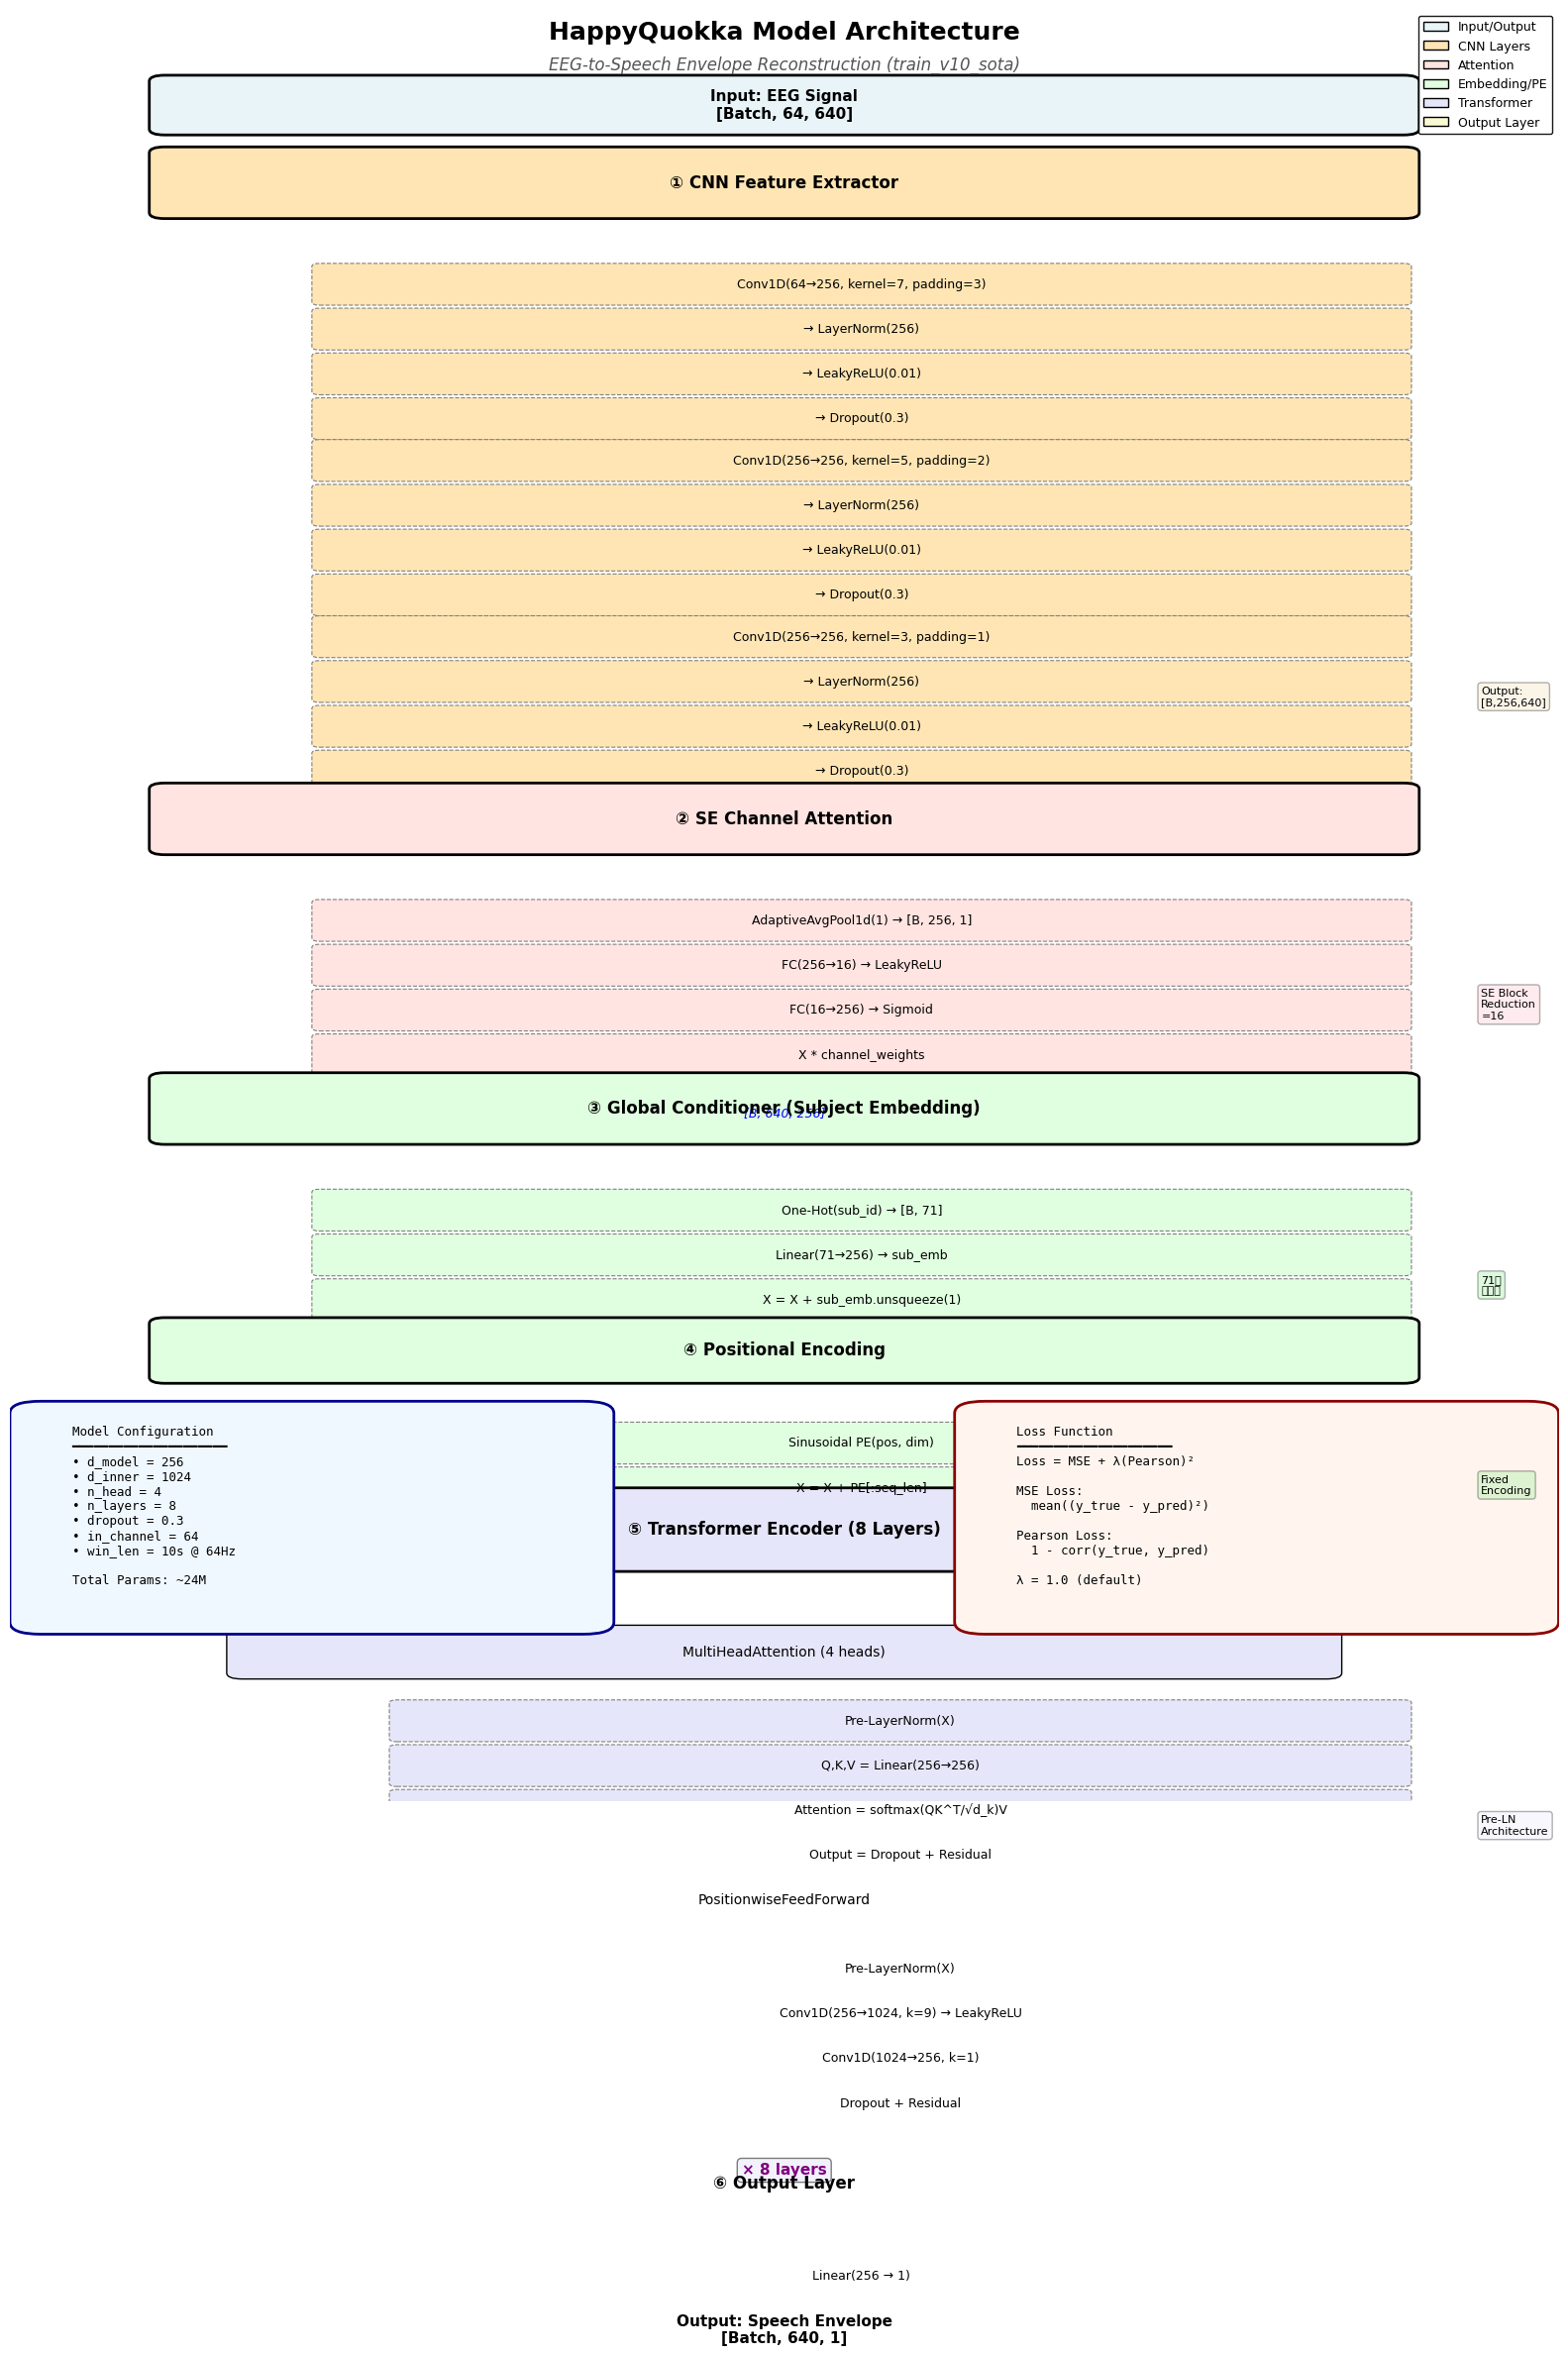
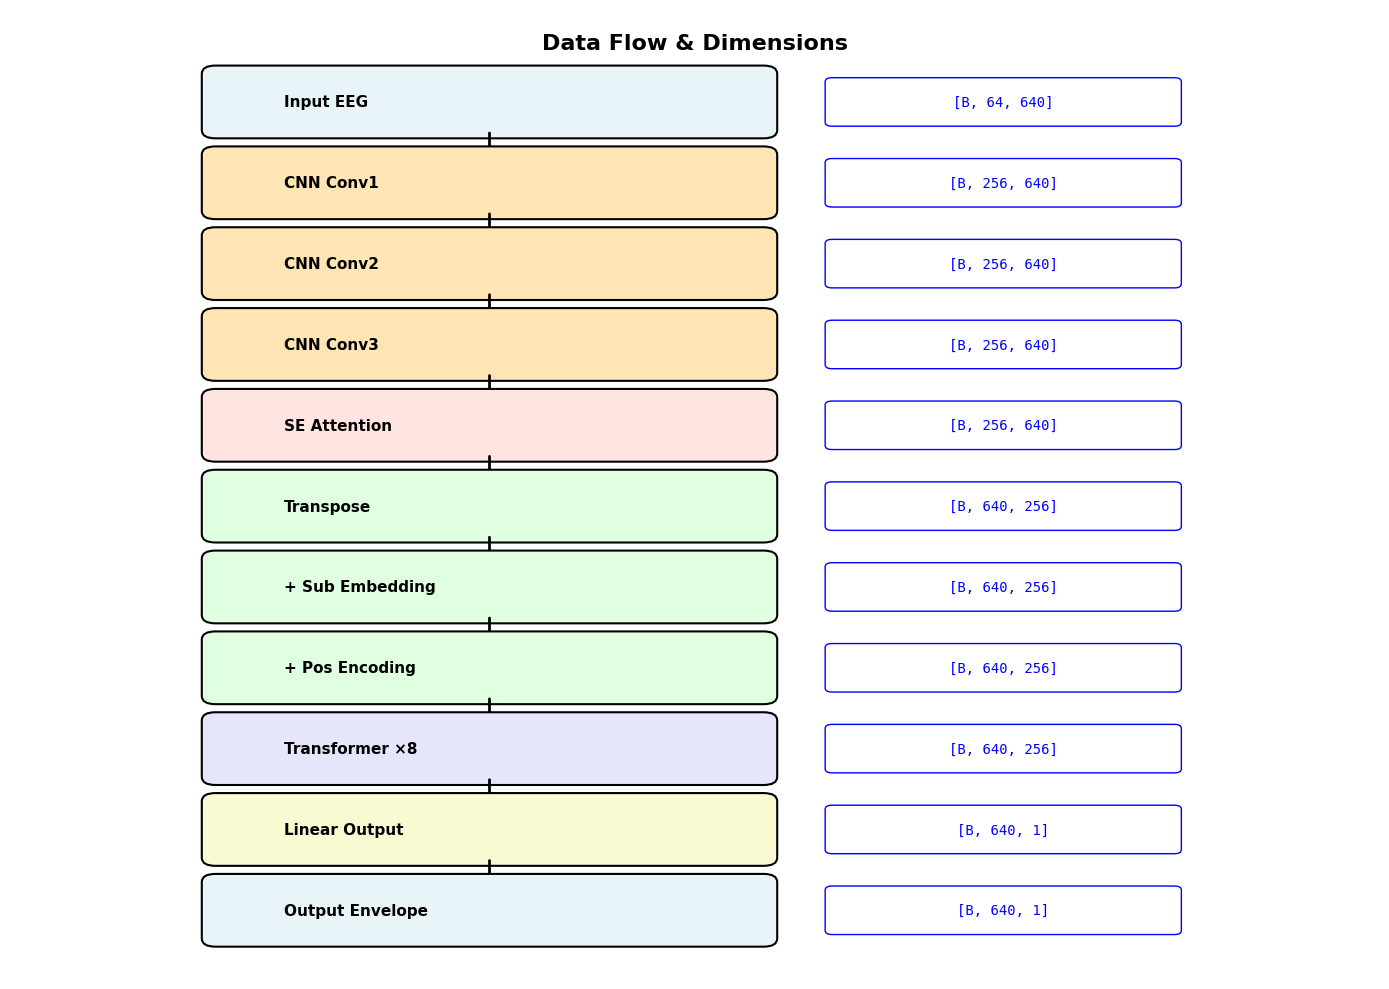

These charts were generated, in order, by the following Python code:
#!/usr/bin/env python3
"""
模型架构可视化脚本
生成 HappyQuokka (train_v10_sota) 的详细架构图
"""

import matplotlib.pyplot as plt
import matplotlib.patches as mpatches
from matplotlib.patches import FancyBboxPatch, FancyArrowPatch
import numpy as np

# 设置中文字体
plt.rcParams['font.sans-serif'] = ['SimHei', 'DejaVu Sans', 'Arial Unicode MS']
plt.rcParams['axes.unicode_minus'] = False

def create_architecture_diagram():
    """创建模型架构图"""
    fig, ax = plt.subplots(1, 1, figsize=(16, 24))
    ax.set_xlim(0, 10)
    ax.set_ylim(0, 30)
    ax.axis('off')

    # 颜色方案
    colors = {
        'input': '#E8F4F8',      # 浅蓝 - 输入输出
        'cnn': '#FFE5B4',        # 浅橙 - CNN
        'attention': '#FFE4E1',  # 浅粉 - 注意力
        'embedding': '#E0FFE0',  # 浅绿 - 嵌入
        'transformer': '#E6E6FA', # 浅紫 - Transformer
        'output': '#FAFAD2',     # 浅黄 - 输出
    }

    y_pos = 28  # 起始Y坐标
    box_width = 8
    box_height = 0.8
    x_center = 5

    def add_box(y, text, color, height=box_height, width=box_width, fontsize=11, bold=False):
        """添加方框"""
        box = FancyBboxPatch(
            (x_center - width/2, y), width, height,
            boxstyle="round,pad=0.1",
            edgecolor='black',
            facecolor=color,
            linewidth=2 if bold else 1
        )
        ax.add_patch(box)
        weight = 'bold' if bold else 'normal'
        ax.text(x_center, y + height/2, text,
                ha='center', va='center', fontsize=fontsize, weight=weight)
        return y - height - 0.3

    def add_arrow(y_from, y_to, text='', offset=0):
        """添加箭头"""
        arrow = FancyArrowPatch(
            (x_center + offset, y_from), (x_center + offset, y_to),
            arrowstyle='->', mutation_scale=20, linewidth=2,
            color='black'
        )
        ax.add_patch(arrow)
        if text:
            ax.text(x_center + offset + 0.5, (y_from + y_to)/2, text,
                   fontsize=9, style='italic', color='#555')

    def add_subbox(y, texts, color, indent=1):
        """添加子模块"""
        sub_width = box_width - indent
        sub_height = 0.6
        current_y = y
        for text in texts:
            box = FancyBboxPatch(
                (x_center - sub_width/2 + indent/2, current_y),
                sub_width, sub_height,
                boxstyle="round,pad=0.05",
                edgecolor='gray',
                facecolor=color,
                linewidth=0.8,
                linestyle='--'
            )
            ax.add_patch(box)
            ax.text(x_center + indent/2, current_y + sub_height/2, text,
                   ha='center', va='center', fontsize=9)
            current_y -= sub_height + 0.15
        return current_y + 0.15

    # 标题
    ax.text(x_center, 29.5, 'HappyQuokka Model Architecture',
           ha='center', fontsize=18, weight='bold')
    ax.text(x_center, 29, 'EEG-to-Speech Envelope Reconstruction (train_v10_sota)',
           ha='center', fontsize=12, style='italic', color='#555')

    # ========== 输入层 ==========
    y_pos = add_box(y_pos, 'Input: EEG Signal\n[Batch, 64, 640]', colors['input'], bold=True)
    add_arrow(y_pos + 0.3, y_pos - 0.2)

    # ========== 1. CNN特征提取器 ==========
    y_pos = add_box(y_pos - 0.3, '① CNN Feature Extractor', colors['cnn'],
                   height=1, fontsize=12, bold=True)

    # Conv1
    y_pos = add_subbox(y_pos - 0.2, [
        'Conv1D(64→256, kernel=7, padding=3)',
        '→ LayerNorm(256)',
        '→ LeakyReLU(0.01)',
        '→ Dropout(0.3)'
    ], colors['cnn'])

    # Conv2
    y_pos = add_subbox(y_pos - 0.1, [
        'Conv1D(256→256, kernel=5, padding=2)',
        '→ LayerNorm(256)',
        '→ LeakyReLU(0.01)',
        '→ Dropout(0.3)'
    ], colors['cnn'])

    # Conv3
    y_pos = add_subbox(y_pos - 0.1, [
        'Conv1D(256→256, kernel=3, padding=1)',
        '→ LayerNorm(256)',
        '→ LeakyReLU(0.01)',
        '→ Dropout(0.3)'
    ], colors['cnn'])

    ax.text(9.5, y_pos + 2, 'Output:\n[B,256,640]', fontsize=8,
           bbox=dict(boxstyle='round', facecolor='wheat', alpha=0.3))

    add_arrow(y_pos + 0.2, y_pos - 0.3)

    # ========== 2. SE通道注意力 ==========
    y_pos = add_box(y_pos - 0.4, '② SE Channel Attention', colors['attention'],
                   height=1, fontsize=12, bold=True)

    y_pos = add_subbox(y_pos - 0.2, [
        'AdaptiveAvgPool1d(1) → [B, 256, 1]',
        'FC(256→16) → LeakyReLU',
        'FC(16→256) → Sigmoid',
        'X * channel_weights'
    ], colors['attention'])

    ax.text(9.5, y_pos + 1.5, 'SE Block\nReduction\n=16', fontsize=8,
           bbox=dict(boxstyle='round', facecolor='pink', alpha=0.3))

    add_arrow(y_pos + 0.2, y_pos - 0.3)
    ax.text(x_center, y_pos - 0.15, '[B, 640, 256]', ha='center',
           fontsize=9, style='italic', color='blue')

    # ========== 3. 全局条件器 ==========
    y_pos = add_box(y_pos - 0.5, '③ Global Conditioner (Subject Embedding)',
                   colors['embedding'], height=1, fontsize=12, bold=True)

    y_pos = add_subbox(y_pos - 0.2, [
        'One-Hot(sub_id) → [B, 71]',
        'Linear(71→256) → sub_emb',
        'X = X + sub_emb.unsqueeze(1)'
    ], colors['embedding'])

    ax.text(9.5, y_pos + 1, '71个\n受试者', fontsize=8,
           bbox=dict(boxstyle='round', facecolor='lightgreen', alpha=0.3))

    add_arrow(y_pos + 0.2, y_pos - 0.3)

    # ========== 4. 位置编码 ==========
    y_pos = add_box(y_pos - 0.4, '④ Positional Encoding', colors['embedding'],
                   height=0.9, fontsize=12, bold=True)

    y_pos = add_subbox(y_pos - 0.2, [
        'Sinusoidal PE(pos, dim)',
        'X = X + PE[:seq_len]'
    ], colors['embedding'])

    ax.text(9.5, y_pos + 0.8, 'Fixed\nEncoding', fontsize=8,
           bbox=dict(boxstyle='round', facecolor='lightgreen', alpha=0.3))

    add_arrow(y_pos + 0.2, y_pos - 0.3)

    # ========== 5. Transformer编码器 ==========
    y_pos = add_box(y_pos - 0.4, '⑤ Transformer Encoder (8 Layers)',
                   colors['transformer'], height=1.2, fontsize=12, bold=True)

    # PreLNFFTBlock
    y_pos_block = y_pos - 0.3

    # MultiHeadAttention
    y_pos_block = add_box(y_pos_block, 'MultiHeadAttention (4 heads)',
                         colors['transformer'], height=0.7, width=7, fontsize=10)
    y_pos_block = add_subbox(y_pos_block - 0.1, [
        'Pre-LayerNorm(X)',
        'Q,K,V = Linear(256→256)',
        'Attention = softmax(QK^T/√d_k)V',
        'Output = Dropout + Residual'
    ], colors['transformer'], indent=1.5)

    # PositionwiseFeedForward
    y_pos_block = add_box(y_pos_block - 0.2, 'PositionwiseFeedForward',
                         colors['transformer'], height=0.7, width=7, fontsize=10)
    y_pos_block = add_subbox(y_pos_block - 0.1, [
        'Pre-LayerNorm(X)',
        'Conv1D(256→1024, k=9) → LeakyReLU',
        'Conv1D(1024→256, k=1)',
        'Dropout + Residual'
    ], colors['transformer'], indent=1.5)

    # 表示8层
    ax.text(x_center, y_pos_block - 0.3, '× 8 layers',
           ha='center', fontsize=11, weight='bold', color='purple',
           bbox=dict(boxstyle='round', facecolor='lavender', alpha=0.5))

    ax.text(9.5, y_pos - 3, 'Pre-LN\nArchitecture', fontsize=8,
           bbox=dict(boxstyle='round', facecolor='lavender', alpha=0.3))

    y_pos = y_pos_block - 0.5
    add_arrow(y_pos + 0.2, y_pos - 0.3)

    # ========== 6. 输出层 ==========
    y_pos = add_box(y_pos - 0.4, '⑥ Output Layer', colors['output'],
                   height=0.9, fontsize=12, bold=True)

    y_pos = add_subbox(y_pos - 0.2, [
        'Linear(256 → 1)'
    ], colors['output'])

    add_arrow(y_pos + 0.2, y_pos - 0.3)

    # ========== 输出 ==========
    y_pos = add_box(y_pos - 0.4, 'Output: Speech Envelope\n[Batch, 640, 1]',
                   colors['input'], bold=True)

    # ========== 添加参数信息面板 ==========
    info_y = 3
    info_box = FancyBboxPatch(
        (0.2, info_y), 3.5, 3.5,
        boxstyle="round,pad=0.2",
        edgecolor='darkblue',
        facecolor='#F0F8FF',
        linewidth=2
    )
    ax.add_patch(info_box)

    info_text = """Model Configuration
━━━━━━━━━━━━━━━━━━━━━
• d_model = 256
• d_inner = 1024
• n_head = 4
• n_layers = 8
• dropout = 0.3
• in_channel = 64
• win_len = 10s @ 64Hz

Total Params: ~24M
"""
    ax.text(0.4, info_y + 3.3, info_text, fontsize=9, verticalalignment='top',
           family='monospace')

    # ========== 添加损失函数面板 ==========
    loss_box = FancyBboxPatch(
        (6.3, info_y), 3.5, 3.5,
        boxstyle="round,pad=0.2",
        edgecolor='darkred',
        facecolor='#FFF5EE',
        linewidth=2
    )
    ax.add_patch(loss_box)

    loss_text = """Loss Function
━━━━━━━━━━━━━━━━━━━━━
Loss = MSE + λ(Pearson)²

MSE Loss:
  mean((y_true - y_pred)²)

Pearson Loss:
  1 - corr(y_true, y_pred)

λ = 1.0 (default)
"""
    ax.text(6.5, info_y + 3.3, loss_text, fontsize=9, verticalalignment='top',
           family='monospace')

    # ========== 添加图例 ==========
    legend_elements = [
        mpatches.Patch(facecolor=colors['input'], edgecolor='black', label='Input/Output'),
        mpatches.Patch(facecolor=colors['cnn'], edgecolor='black', label='CNN Layers'),
        mpatches.Patch(facecolor=colors['attention'], edgecolor='black', label='Attention'),
        mpatches.Patch(facecolor=colors['embedding'], edgecolor='black', label='Embedding/PE'),
        mpatches.Patch(facecolor=colors['transformer'], edgecolor='black', label='Transformer'),
        mpatches.Patch(facecolor=colors['output'], edgecolor='black', label='Output Layer'),
    ]
    ax.legend(handles=legend_elements, loc='upper right', fontsize=9,
             framealpha=0.9, edgecolor='black')

    plt.tight_layout()
    return fig

def create_data_flow_diagram():
    """创建数据流图"""
    fig, ax = plt.subplots(1, 1, figsize=(14, 10))
    ax.set_xlim(0, 10)
    ax.set_ylim(0, 12)
    ax.axis('off')

    # 标题
    ax.text(5, 11.5, 'Data Flow & Dimensions',
           ha='center', fontsize=16, weight='bold')

    y = 10.5
    stages = [
        ('Input EEG', '[B, 64, 640]', '#E8F4F8'),
        ('CNN Conv1', '[B, 256, 640]', '#FFE5B4'),
        ('CNN Conv2', '[B, 256, 640]', '#FFE5B4'),
        ('CNN Conv3', '[B, 256, 640]', '#FFE5B4'),
        ('SE Attention', '[B, 256, 640]', '#FFE4E1'),
        ('Transpose', '[B, 640, 256]', '#E0FFE0'),
        ('+ Sub Embedding', '[B, 640, 256]', '#E0FFE0'),
        ('+ Pos Encoding', '[B, 640, 256]', '#E0FFE0'),
        ('Transformer ×8', '[B, 640, 256]', '#E6E6FA'),
        ('Linear Output', '[B, 640, 1]', '#FAFAD2'),
        ('Output Envelope', '[B, 640, 1]', '#E8F4F8'),
    ]

    for i, (name, shape, color) in enumerate(stages):
        # 主框
        box = FancyBboxPatch((1.5, y), 4, 0.7, boxstyle="round,pad=0.1",
                            edgecolor='black', facecolor=color, linewidth=1.5)
        ax.add_patch(box)
        ax.text(2, y + 0.35, name, ha='left', va='center', fontsize=11, weight='bold')

        # 形状标注
        shape_box = FancyBboxPatch((6, y + 0.1), 2.5, 0.5, boxstyle="round,pad=0.05",
                                  edgecolor='blue', facecolor='white', linewidth=1)
        ax.add_patch(shape_box)
        ax.text(7.25, y + 0.35, shape, ha='center', va='center',
               fontsize=10, family='monospace', color='blue')

        # 箭头
        if i < len(stages) - 1:
            arrow = FancyArrowPatch((3.5, y), (3.5, y - 0.6),
                                  arrowstyle='->', mutation_scale=15,
                                  linewidth=2, color='black')
            ax.add_patch(arrow)

        y -= 1

    plt.tight_layout()
    return fig

if __name__ == '__main__':
    # 生成架构图
    print("生成模型架构图...")
    fig1 = create_architecture_diagram()
    fig1.savefig('model_architecture_detailed.png', dpi=300, bbox_inches='tight')
    print("✓ 已保存: model_architecture_detailed.png")

    # 生成数据流图
    print("生成数据流图...")
    fig2 = create_data_flow_diagram()
    fig2.savefig('data_flow_diagram.png', dpi=300, bbox_inches='tight')
    print("✓ 已保存: data_flow_diagram.png")

    plt.show()
    print("\n完成！")
